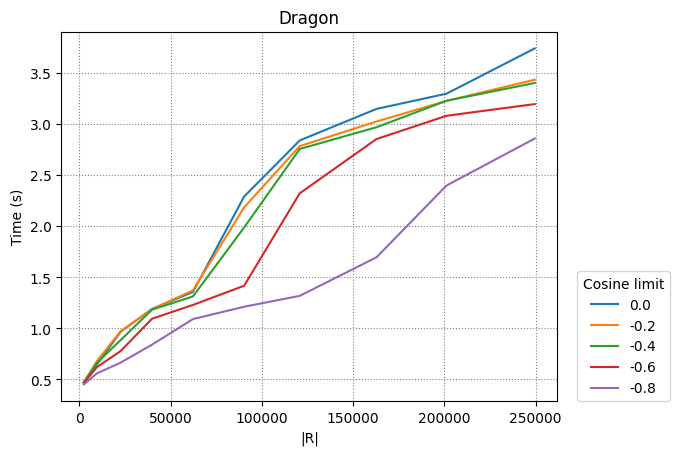

Values plotted in this chart, from the file beside it:
0.0, -0.2, -0.4, -0.6, -0.8
2450, 9702, 22650, 39800, 62250, 90300, 120756, 162812, 201152, 249500
0.4705, 0.6493, 0.9672, 1.19, 1.357, 2.292, 2.841, 3.149, 3.299, 3.742
0.4705, 0.6817, 0.9726, 1.187, 1.372, 2.186, 2.785, 3.026, 3.228, 3.435
0.4714, 0.6637, 0.8858, 1.183, 1.313, 1.988, 2.757, 2.97, 3.229, 3.404
0.4653, 0.6214, 0.7782, 1.094, 1.23, 1.418, 2.323, 2.854, 3.082, 3.197
0.4508, 0.5598, 0.6647, 0.8401, 1.091, 1.212, 1.319, 1.696, 2.399, 2.859
